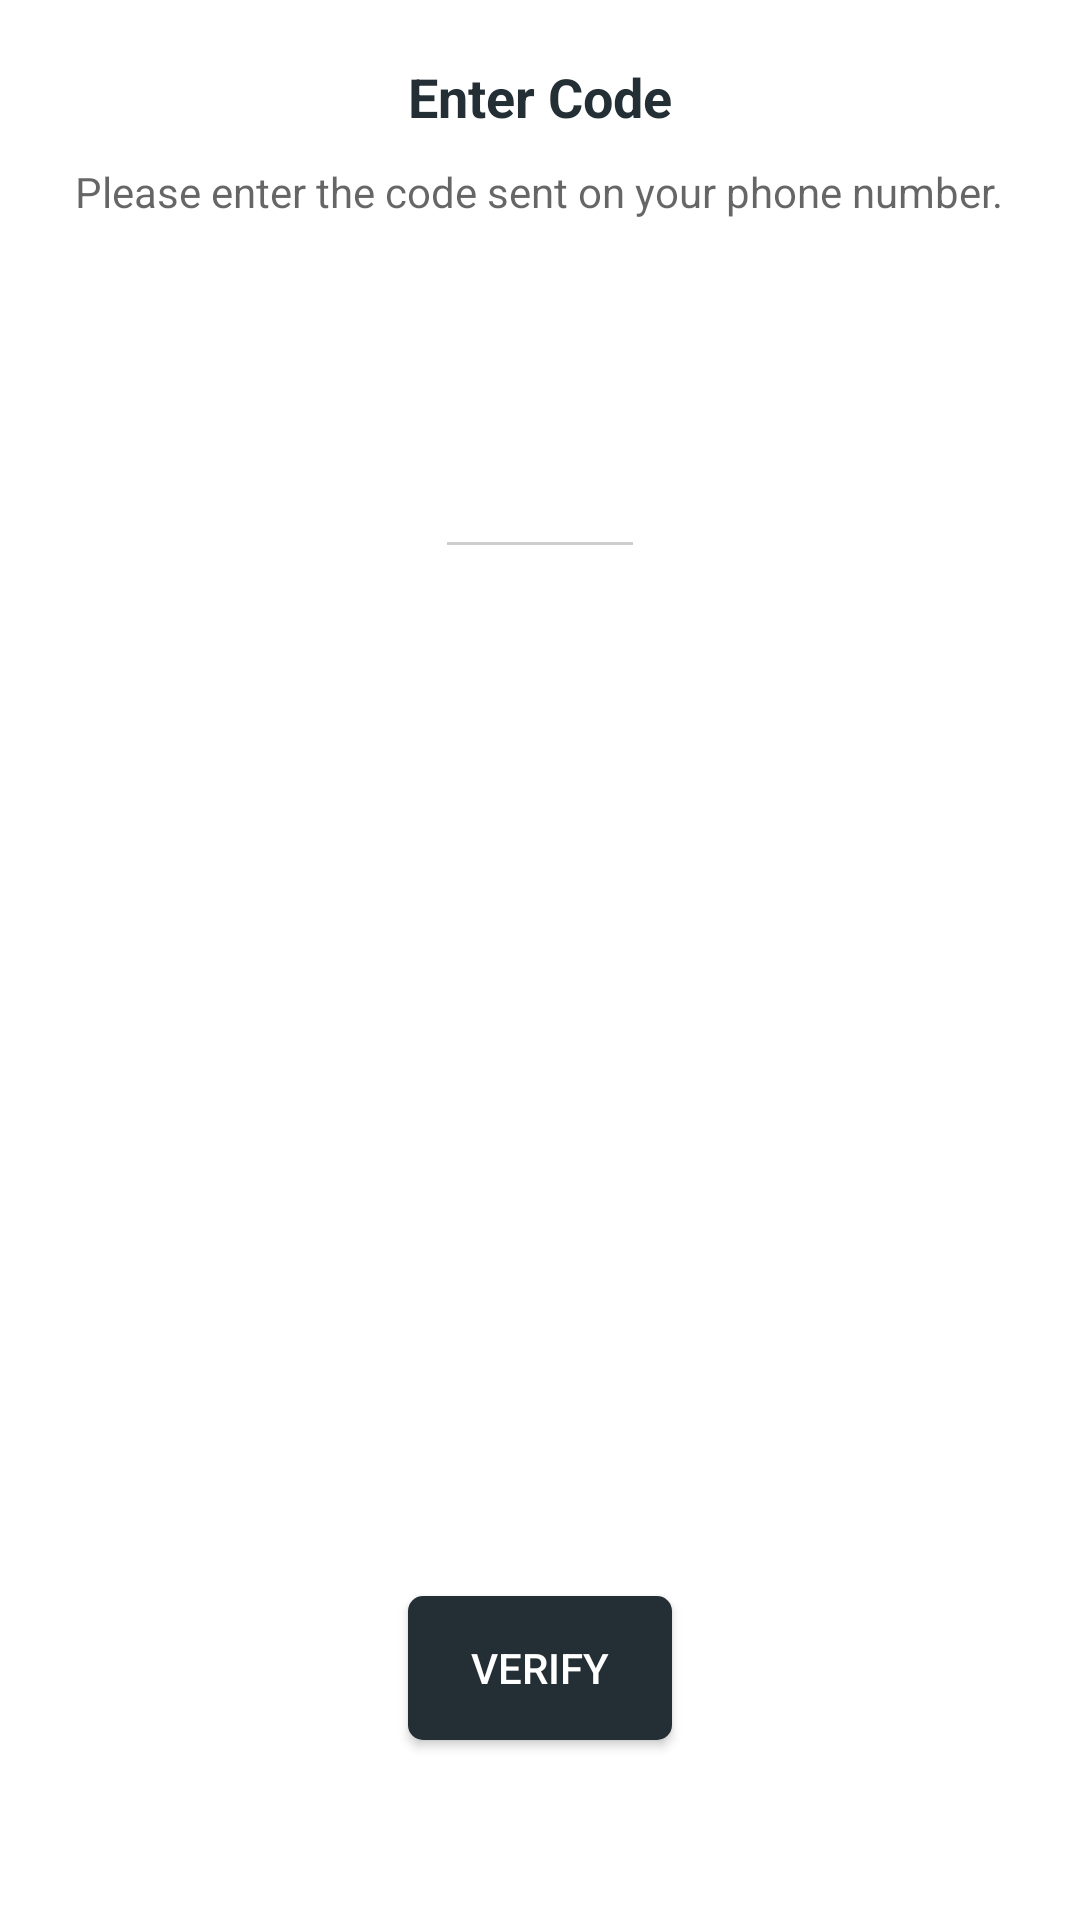

This screen was rendered from an Android layout file. Write that file and the resources it references.
<!-- AndroidManifest.xml: application theme AppTheme -->
<!-- res/layout/activity_enter_code.xml -->
<?xml version="1.0" encoding="utf-8"?>
<layout
    xmlns:android="http://schemas.android.com/apk/res/android"
    xmlns:app="http://schemas.android.com/apk/res-auto"
    xmlns:tools="http://schemas.android.com/tools">

    <RelativeLayout
        android:layout_width="match_parent"
        android:layout_height="match_parent"
        android:padding="20dp"
        tools:context=".auth.EnterCodeActivity">

        <TextView
            android:id="@+id/enter_code_textView"
            android:layout_width="wrap_content"
            android:layout_height="wrap_content"
            android:text="@string/enter_code_title"
            style="@style/heading_style"/>

        <TextView
            android:id="@+id/enter_code_text_id"
            android:layout_width="wrap_content"
            android:layout_height="wrap_content"
            android:text="@string/enter_code_text"
            style="@style/subtext_style"
            android:layout_below="@+id/enter_code_textView"/>

        <TextView
            android:id="@+id/invalid_code_id"
            android:layout_width="wrap_content"
            android:layout_height="wrap_content"
            android:text="@string/invalid_code_text"
            android:textColor="@android:color/holo_red_dark"
            android:layout_below="@id/enter_code_text_id"
            android:layout_centerHorizontal="true"
            android:visibility="gone"/>

        <EditText
            android:id="@+id/code_editText"
            android:layout_width="70dp"
            android:layout_height="wrap_content"
            android:layout_marginTop="45dp"
            android:textColor="@color/colorPrimaryDark"
            android:layout_below="@id/enter_code_text_id"
            android:layout_centerHorizontal="true"
            android:maxLength="6"
            android:maxLines="1"
            android:singleLine="true"/>

        <Button
            android:id="@+id/verify_button_code_enter"
            android:layout_width="wrap_content"
            android:layout_height="wrap_content"
            android:text="Verify"
            android:textColor="@android:color/white"
            android:layout_marginTop="20dp"
            android:background="@drawable/defalut_button"
            android:layout_alignParentBottom="true"
            android:layout_centerHorizontal="true"
            android:layout_marginBottom="40dp"/>


    </RelativeLayout>

</layout>
<!-- resources referenced by this layout -->
<resources>
  <color name="colorPrimaryDark">#232F34</color>
  <!-- drawable defalut_button (drawable) -->
  <?xml version="1.0" encoding="utf-8"?>
  <shape
      xmlns:android="http://schemas.android.com/apk/res/android"
      android:shape="rectangle">
  
      <solid
          android:color="@color/colorPrimaryDark"/>
  
      <corners
          android:radius="5dp"/>
  
  </shape>
  <string name="enter_code_text">Please enter the code sent on your phone number.</string>
  <string name="enter_code_title">Enter Code</string>
  <string name="invalid_code_text">Invalid Code</string>
  <style name="heading_style">
          <item name="android:layout_centerHorizontal">true</item>
          <item name="android:textStyle">bold</item>
          <item name="android:layout_marginBottom">10dp</item>
          <item name="android:textColor">@color/colorPrimaryDark</item>
          <item name="android:textSize">18sp</item>
      </style>
  <style name="subtext_style">
          <item name="android:layout_centerHorizontal">true</item>
          <item name="android:layout_marginBottom">30dp</item>
          <item name="android:layout_below">@+id/enter_number_textView</item>
          <item name="android:textColor">?android:textColorHint</item>
      </style>
  <style name="AppTheme" parent="Theme.MaterialComponents.Light.NoActionBar">
          
          <item name="colorPrimary">@color/colorPrimary</item>
          <item name="colorPrimaryDark">@color/colorPrimaryDark</item>
          <item name="colorAccent">@color/colorAccent</item>
  
          <item name="colorControlNormal">#CDCDCD</item>
          <item name="colorControlActivated">@color/colorPrimaryDark</item>
          <item name="colorControlHighlight">@color/colorPrimaryDark</item>
          <item name="android:editTextColor">@android:color/white</item>
  
  
      </style>
  <color name="colorPrimary">#344955</color>
  <color name="colorAccent">#F9AA33</color>
</resources>
